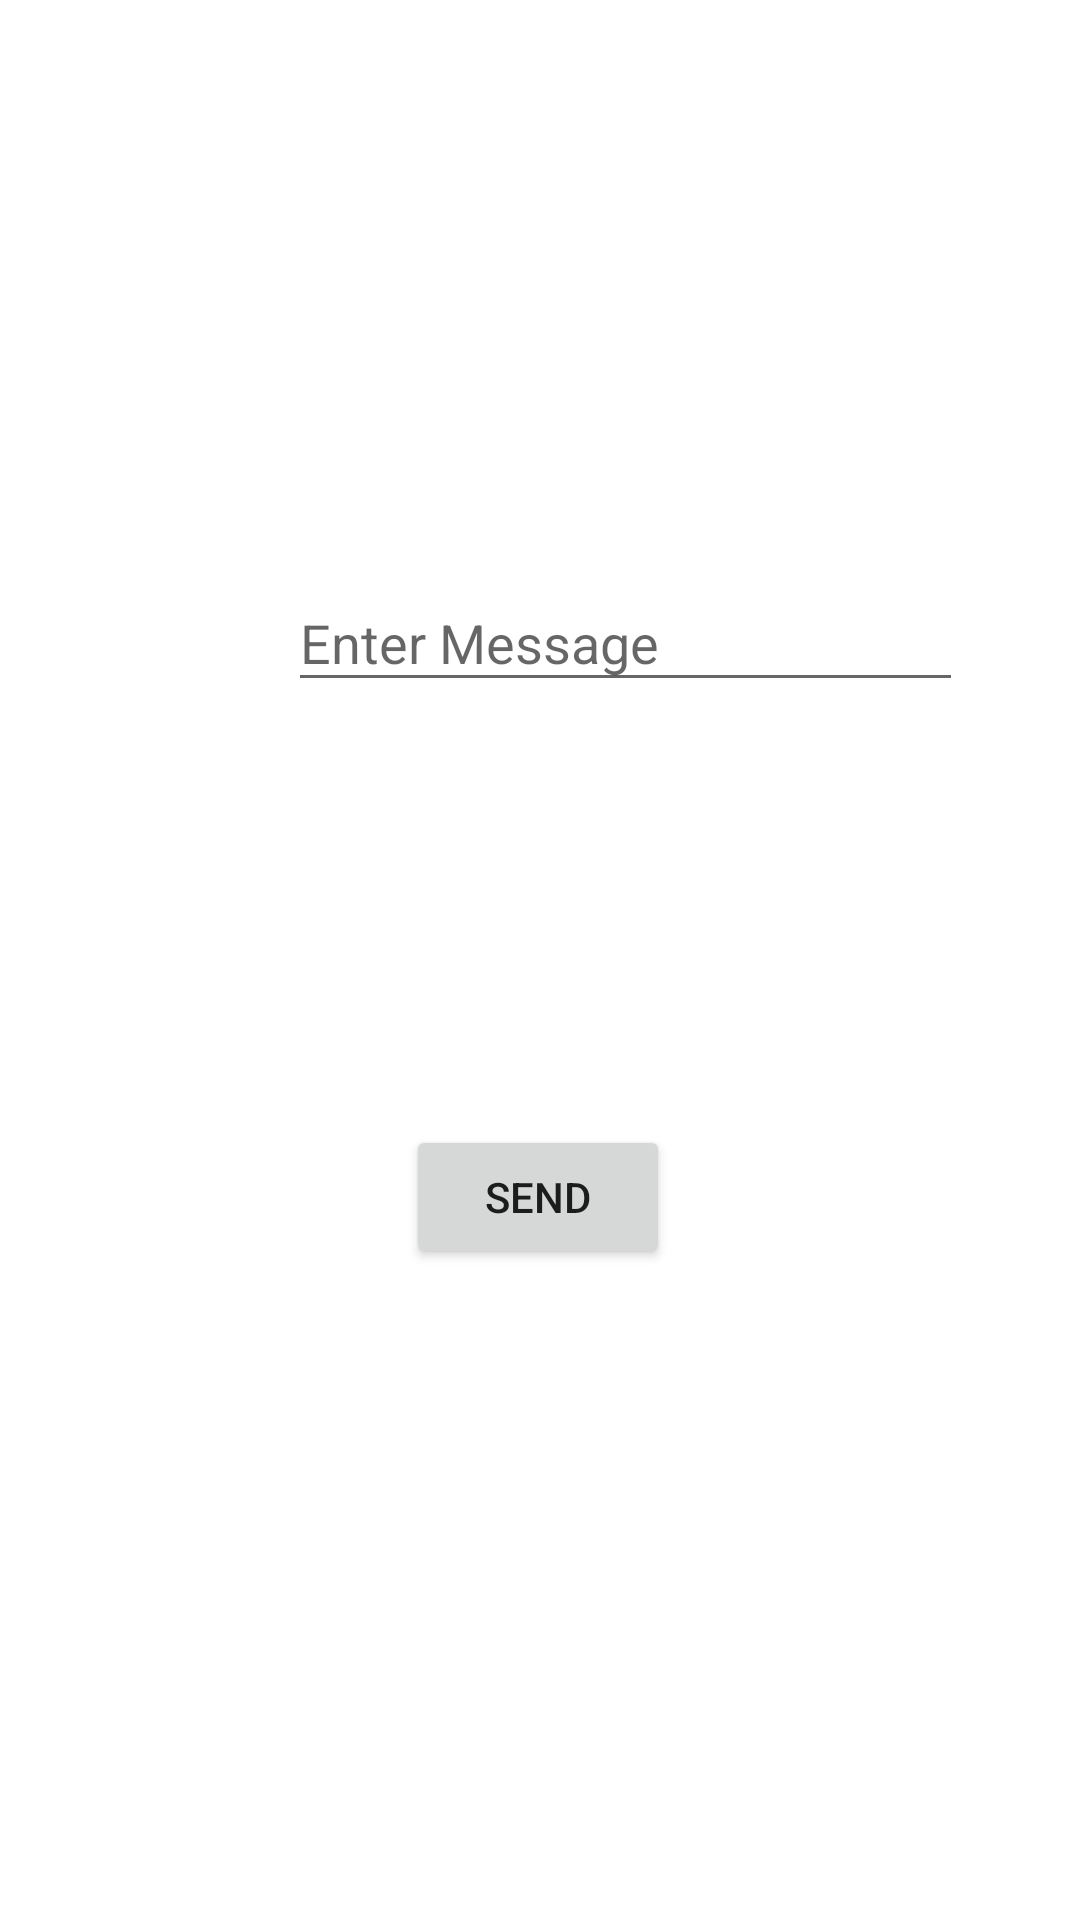

Layout XML and referenced resources for this Android screen:
<!-- AndroidManifest.xml: application theme Theme.AndroidContactMeApp -->
<!-- res/layout/fragment_contact.xml -->
<?xml version="1.0" encoding="utf-8"?>
<androidx.constraintlayout.widget.ConstraintLayout xmlns:android="http://schemas.android.com/apk/res/android"
    xmlns:app="http://schemas.android.com/apk/res-auto"
    xmlns:tools="http://schemas.android.com/tools"
    android:id="@+id/frameLayout2"
    android:layout_width="match_parent"
    android:layout_height="match_parent"
    tools:context=".ContactFragment" >

    <EditText
        android:id="@+id/editTextTextMultiLine"
        android:layout_width="225dp"
        android:layout_height="42dp"
        android:layout_marginStart="96dp"
        android:layout_marginLeft="96dp"
        android:layout_marginTop="192dp"
        android:layout_marginEnd="90dp"
        android:layout_marginRight="90dp"
        android:layout_marginBottom="117dp"
        android:ems="10"
        android:gravity="start|top"
        android:hint="Enter Message"
        android:inputType="textMultiLine"
        app:layout_constraintBottom_toTopOf="@+id/buSend"
        app:layout_constraintEnd_toEndOf="parent"
        app:layout_constraintHorizontal_bias="0.0"
        app:layout_constraintStart_toStartOf="parent"
        app:layout_constraintTop_toTopOf="parent" />

    <Button
        android:id="@+id/buSend"
        android:layout_width="wrap_content"
        android:layout_height="wrap_content"
        android:layout_marginTop="141dp"
        android:text="Send"
        app:layout_constraintEnd_toEndOf="parent"
        app:layout_constraintHorizontal_bias="0.498"
        app:layout_constraintStart_toStartOf="parent"
        app:layout_constraintTop_toBottomOf="@+id/editTextTextMultiLine" />
</androidx.constraintlayout.widget.ConstraintLayout>
<!-- resources referenced by this layout -->
<resources>
  <style name="Theme.AndroidContactMeApp" parent="Theme.MaterialComponents.DayNight.DarkActionBar">
          
          <item name="colorPrimary">@color/purple_500</item>
          <item name="colorPrimaryVariant">@color/purple_700</item>
          <item name="colorOnPrimary">@color/white</item>
          
          <item name="colorSecondary">@color/teal_200</item>
          <item name="colorSecondaryVariant">@color/teal_700</item>
          <item name="colorOnSecondary">@color/black</item>
          
          <item name="android:statusBarColor" tools:targetApi="l">?attr/colorPrimaryVariant</item>
          
      </style>
  <!-- not gathered from this repository: default colours our renderer supplied (Android Studio template values) -->
  <color name="purple_500">#FF6200EE</color>
  <color name="purple_700">#FF3700B3</color>
  <color name="teal_200">#FF03DAC5</color>
  <color name="teal_700">#FF018786</color>
  <color name="black">#FF000000</color>
  <color name="white">#FFFFFFFF</color>
</resources>
